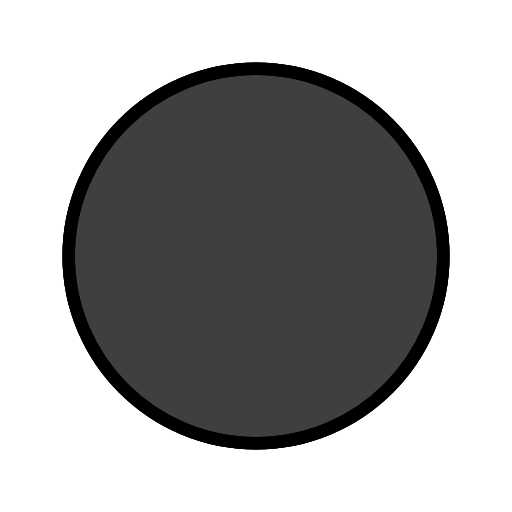
t = 0.00 s
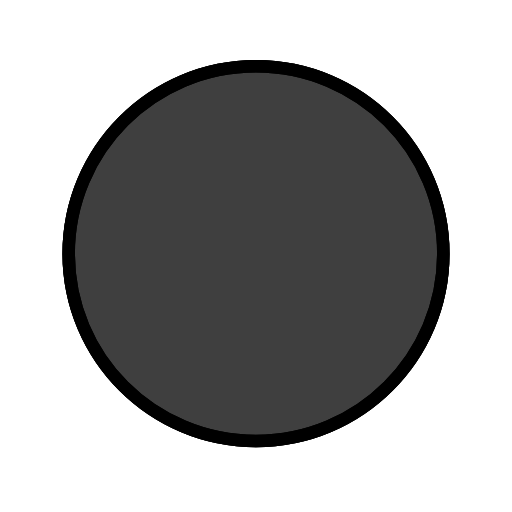
t = 0.48 s
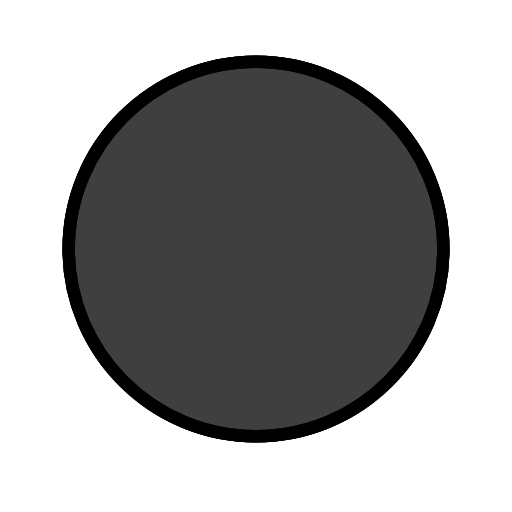
t = 1.43 s
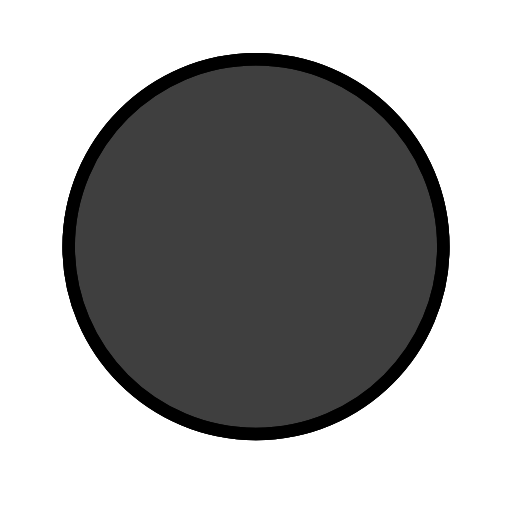
t = 1.90 s
t = 2.38 s: frame unchanged from t = 1.43 s, image omitted
t = 3.33 s: frame unchanged from t = 0.48 s, image omitted

The animated SVG that drew these frames (rendered in a browser with its animation timeline set to each time). Animation: 1 SMIL element (animateTransform=1); one cycle of 3.80 s, repeats indefinitely.

<?xml version='1.0' encoding='utf-8'?>
<svg xmlns="http://www.w3.org/2000/svg" id="emoji" viewBox="-5 -5 82 82" width="200" height="200" role="img">
  <title>OpenMoji: black large circle</title><g><g id="line-supplement">
    <path fill="#000" stroke="#000" stroke-linejoin="round" stroke-width="2" d="M36 66.0001C52.5685 66.0001 66 52.5687 66 36.0001C66 19.4316 52.5685 6.00012 36 6.00012C19.4315 6.00012 6 19.4316 6 36.0001C6 52.5687 19.4315 66.0001 36 66.0001Z" />
  </g>
  <g id="color">
    <path fill="#3F3F3F" stroke="#000" stroke-linejoin="round" stroke-width="2" d="M36 66.0001C52.5685 66.0001 66 52.5687 66 36.0001C66 19.4316 52.5685 6.00012 36 6.00012C19.4315 6.00012 6 19.4316 6 36.0001C6 52.5687 19.4315 66.0001 36 66.0001Z" />
  </g>
  <g id="line">
    <path fill="none" stroke="#000" stroke-linejoin="round" stroke-width="2" d="M36 66.0001C52.5685 66.0001 66 52.5687 66 36.0001C66 19.4316 52.5685 6.00012 36 6.00012C19.4315 6.00012 6 19.4316 6 36.0001C6 52.5687 19.4315 66.0001 36 66.0001Z" />
  </g>
<animateTransform attributeName="transform" type="translate" values="0 0;0 -1.5;0 0" dur="3.8s" repeatCount="indefinite" /></g></svg>
